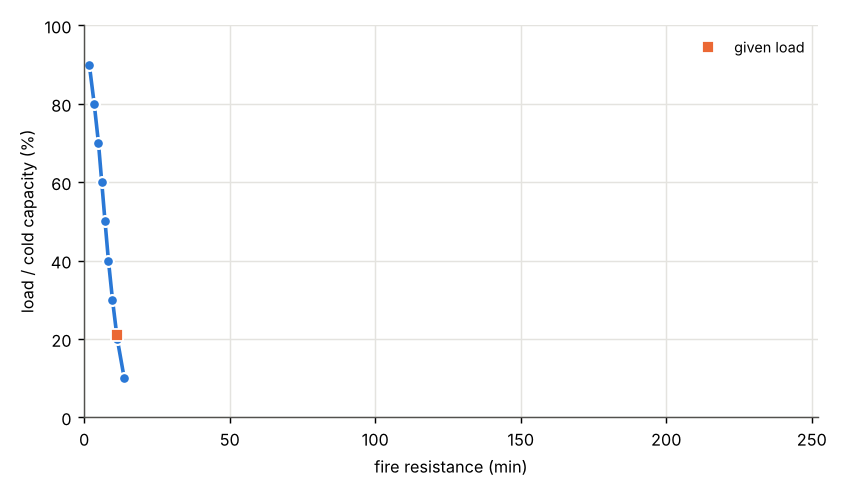

Values plotted in this chart, from the file beside it:
load / cold capacity (%), load (kN), load (kN/m), fire resistance (min)
10.0, 47.9, 16.28, 13.8
20.0, 95.7, 32.56, 11.4
30.0, 143.6, 48.83, 9.7
40.0, 191.4, 65.11, 8.3
50.0, 239.3, 81.39, 7.2
60.0, 287.1, 97.67, 6.0
70.0, 335.0, 113.9, 4.9
80.0, 382.9, 130.2, 3.4
90.0, 430.7, 146.5, 1.8
